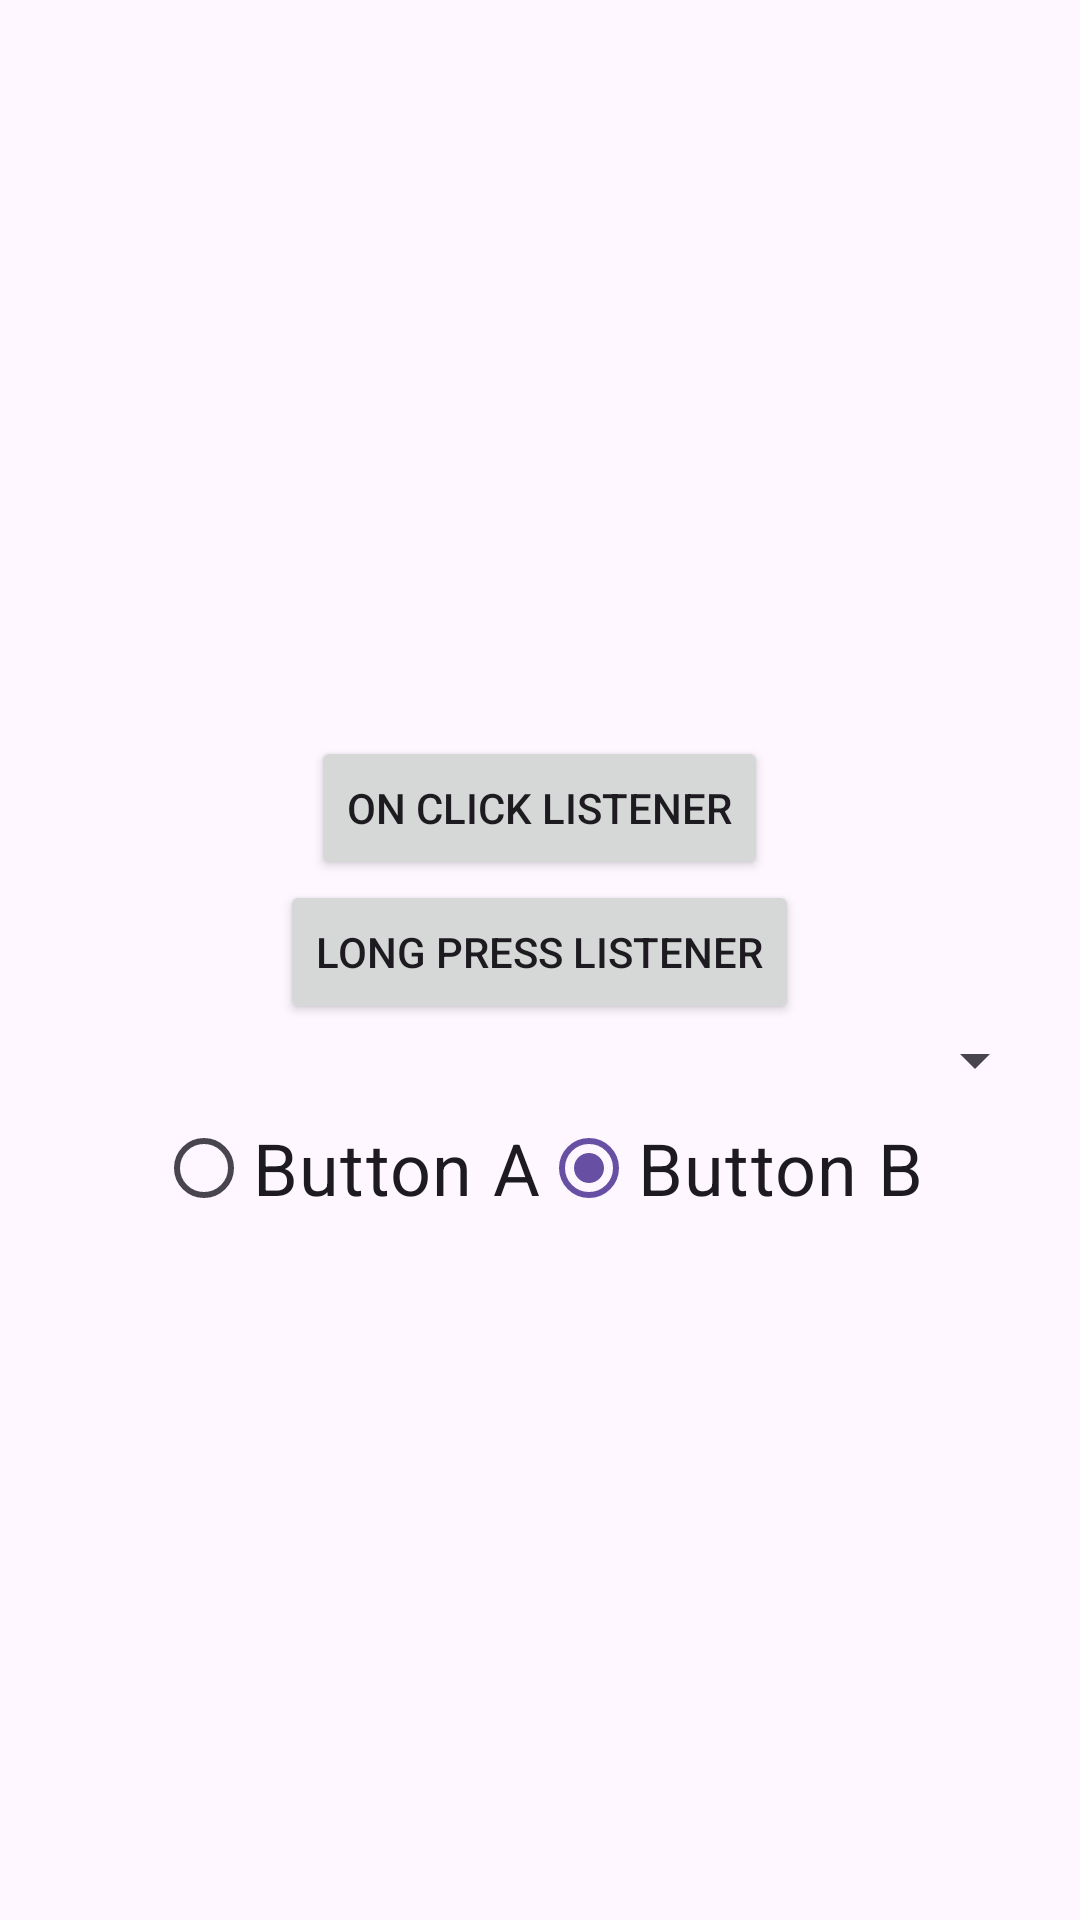

Android layout source for this screen:
<!-- AndroidManifest.xml: application theme Theme.V_LearningAndroid -->
<!-- res/layout/activity_on_click_listener.xml -->
<?xml version="1.0" encoding="utf-8"?>
<LinearLayout
    xmlns:android="http://schemas.android.com/apk/res/android"
    xmlns:app="http://schemas.android.com/apk/res-auto"
    xmlns:tools="http://schemas.android.com/tools"
    android:id="@+id/main"
    android:layout_width="match_parent"
    android:layout_height="match_parent"
    android:orientation="vertical"
    android:gravity="center"
    android:padding="11dp"
    tools:context=".OnClickListenerActivity">

    <TextView
        android:id="@+id/textView"
        android:layout_width="wrap_content"
        android:layout_height="wrap_content"/>

    <Button
        android:id="@+id/buttonOnClick"
        android:layout_width="wrap_content"
        android:layout_height="wrap_content"
        android:text="On click listener"/>

    <Button
        android:id="@+id/buttonLongPress"
        android:layout_width="wrap_content"
        android:layout_height="wrap_content"
        android:text="Long press listener"/>

    <Spinner
        android:id="@+id/spinner"
        android:layout_width="match_parent"
        android:layout_height="wrap_content"/>

    <RadioGroup
        android:id="@+id/radioGroup"
        android:layout_width="wrap_content"
        android:layout_height="wrap_content"
        android:orientation="horizontal"
        android:checkedButton="@id/radioButtonB">

        <com.google.android.material.radiobutton.MaterialRadioButton
            android:id="@+id/radioButtonA"
            android:layout_width="wrap_content"
            android:layout_height="wrap_content"
            android:text="Button A"
            android:textSize="24sp"/>

        <com.google.android.material.radiobutton.MaterialRadioButton
            android:id="@+id/radioButtonB"
            android:layout_width="wrap_content"
            android:layout_height="wrap_content"
            android:text="Button B"
            android:textSize="24sp"/>

    </RadioGroup>

</LinearLayout>
<!-- resources referenced by this layout -->
<resources>
  <style name="Theme.V_LearningAndroid" parent="Base.Theme.V_LearningAndroid" />
  <style name="Base.Theme.V_LearningAndroid" parent="Theme.Material3.DayNight.NoActionBar">
          
          
      </style>
</resources>
